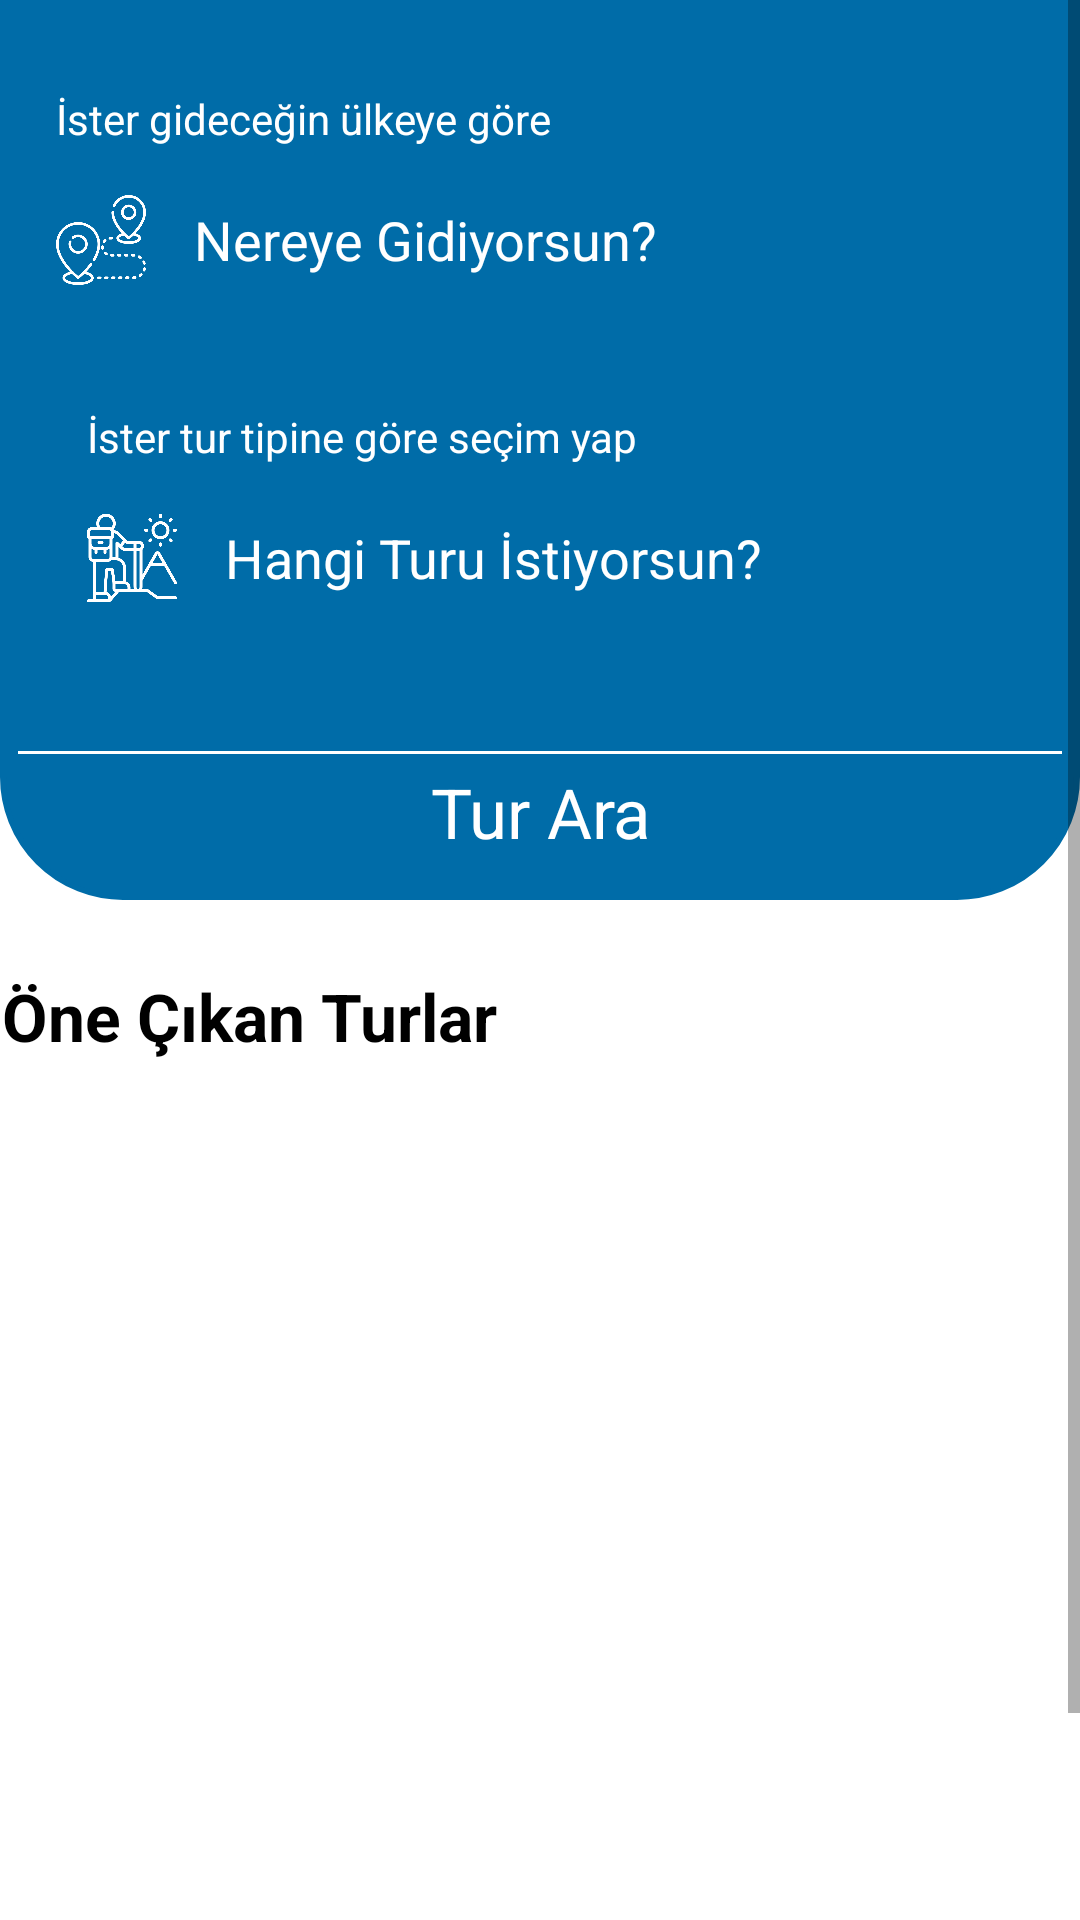

Produce the Android XML layout that renders to this screen, including the resource entries it uses.
<!-- AndroidManifest.xml: application theme Theme.ReservationProject -->
<!-- res/layout/fragment_res_tour.xml -->
<?xml version="1.0" encoding="utf-8"?>
<ScrollView xmlns:android="http://schemas.android.com/apk/res/android"
    xmlns:app="http://schemas.android.com/apk/res-auto"
    xmlns:tools="http://schemas.android.com/tools"
    android:layout_width="match_parent"
    android:layout_height="700dp"
    android:background="@drawable/searchbar_outline"
    tools:context=".view.tourViews.ResTour">

    <androidx.constraintlayout.widget.ConstraintLayout
        android:layout_width="match_parent"
        android:layout_height="wrap_content"
        android:id="@+id/constraint">

        <androidx.constraintlayout.widget.ConstraintLayout
            android:id="@+id/constraintLayout3"
            android:layout_width="match_parent"
            android:layout_height="300dp"
            android:background="@drawable/bottom_radius_background"
            android:paddingLeft="6dp"
            android:paddingTop="6dp"
            android:paddingRight="6dp"
            app:layout_constraintEnd_toEndOf="parent"
            app:layout_constraintHorizontal_bias="0.5"
            app:layout_constraintStart_toStartOf="parent"
            app:layout_constraintTop_toTopOf="parent">

            <View
                android:layout_width="350dp"
                android:layout_height="1dp"
                android:layout_marginBottom="4dp"
                android:background="@color/white"
                app:layout_constraintBottom_toTopOf="@+id/SearchTourBtn"
                app:layout_constraintEnd_toEndOf="parent"
                app:layout_constraintHorizontal_bias="0.5"
                app:layout_constraintStart_toStartOf="parent" />


            <ImageView
                android:id="@+id/imageView6"
                android:layout_width="30dp"
                android:layout_height="30dp"
                android:layout_marginTop="16dp"
                android:layout_marginEnd="8dp"
                android:src="@drawable/white_destination"
                app:layout_constraintEnd_toStartOf="@+id/searchText"
                app:layout_constraintStart_toStartOf="@+id/textView14"
                app:layout_constraintTop_toBottomOf="@+id/textView14" />

            <TextView
                android:id="@+id/SearchTourBtn"
                android:layout_width="390dp"
                android:layout_height="wrap_content"
                android:layout_marginBottom="4dp"
                android:gravity="center"
                android:text="@string/search_tour"
                android:textColor="@color/white"
                android:textSize="23sp"
                app:layout_constraintBottom_toBottomOf="parent"
                app:layout_constraintEnd_toEndOf="parent"
                app:layout_constraintHorizontal_bias="0.5"
                app:layout_constraintStart_toStartOf="parent" />

            <EditText
                android:id="@+id/searchText"
                android:layout_width="300dp"
                android:layout_height="50dp"
                android:layout_marginStart="16dp"
                android:background="@drawable/searchbar_outline"
                android:hint="@string/lbl_where"
                android:textAlignment="textStart"
                android:textColor="@color/white"
                android:textColorHint="@color/white"
                app:iconifiedByDefault="false"
                app:layout_constraintBottom_toBottomOf="@+id/imageView6"
                app:layout_constraintStart_toEndOf="@+id/imageView6"
                app:layout_constraintTop_toTopOf="@+id/imageView6" />

            <EditText
                android:id="@+id/searchText2"
                android:layout_width="300dp"
                android:layout_height="50dp"
                android:layout_marginStart="16dp"
                android:background="@drawable/searchbar_outline"
                android:hint="Hangi Turu İstiyorsun?"
                android:textAlignment="textStart"
                android:textColor="@color/white"
                android:textColorHint="@color/white"
                app:iconifiedByDefault="false"
                app:layout_constraintBottom_toBottomOf="@+id/imageView19"
                app:layout_constraintStart_toEndOf="@+id/imageView19"
                app:layout_constraintTop_toTopOf="@+id/imageView19" />

            <TextView
                android:id="@+id/textView14"
                android:layout_width="wrap_content"
                android:layout_height="wrap_content"
                android:layout_marginStart="30dp"
                android:layout_marginTop="24dp"
                android:layout_marginEnd="188dp"
                android:text="İster gideceğin ülkeye göre"
                android:textColor="@color/white"
                app:layout_constraintEnd_toEndOf="parent"
                app:layout_constraintStart_toStartOf="parent"
                app:layout_constraintTop_toTopOf="parent" />

            <TextView
                android:id="@+id/textView15"
                android:layout_width="wrap_content"
                android:layout_height="wrap_content"
                android:layout_marginTop="130dp"
                android:text="İster tur tipine göre seçim yap"
                android:textColor="@color/white"
                app:layout_constraintEnd_toEndOf="parent"
                app:layout_constraintHorizontal_bias="0.139"
                app:layout_constraintStart_toStartOf="parent"
                app:layout_constraintTop_toTopOf="parent" />

            <ImageView
                android:id="@+id/imageView19"
                android:layout_width="30dp"
                android:layout_height="30dp"
                android:layout_marginTop="16dp"
                android:layout_marginEnd="8dp"
                android:src="@drawable/white_hiking"
                app:layout_constraintEnd_toStartOf="@+id/searchText2"
                app:layout_constraintStart_toStartOf="@+id/textView15"
                app:layout_constraintTop_toBottomOf="@+id/textView15" />

            <androidx.recyclerview.widget.RecyclerView
                android:id="@+id/searchbar2"
                android:layout_width="290dp"
                android:layout_height="wrap_content"
                android:background="@color/white"
                android:backgroundTint="@color/white"
                android:divider="@null"
                android:dividerHeight="0dp"
                android:numColumns="5"
                android:visibility="invisible"
                app:layout_constraintEnd_toEndOf="@+id/searchText2"
                app:layout_constraintStart_toStartOf="@+id/searchText2"
                app:layout_constraintTop_toBottomOf="@+id/searchText2">

            </androidx.recyclerview.widget.RecyclerView>

            <androidx.recyclerview.widget.RecyclerView
                android:id="@+id/searchbar"
                android:layout_width="290dp"
                android:layout_height="wrap_content"
                android:background="@color/white"
                android:backgroundTint="@color/white"
                android:divider="@null"
                android:dividerHeight="0dp"
                android:numColumns="5"
                android:visibility="invisible"
                app:layout_constraintEnd_toEndOf="@+id/searchText"
                app:layout_constraintHorizontal_bias="0.3"
                app:layout_constraintStart_toStartOf="@+id/searchText"
                app:layout_constraintTop_toBottomOf="@+id/searchText" />
        </androidx.constraintlayout.widget.ConstraintLayout>

        <androidx.constraintlayout.widget.ConstraintLayout
            android:layout_width="match_parent"
            android:layout_height="wrap_content"
            android:layout_marginTop="16dp"
            app:layout_constraintEnd_toEndOf="parent"
            app:layout_constraintHorizontal_bias="0.5"
            app:layout_constraintStart_toStartOf="parent"
            app:layout_constraintTop_toBottomOf="@+id/constraintLayout3">

            <TextView
                android:id="@+id/textView16"
                android:layout_width="wrap_content"
                android:layout_height="wrap_content"
                android:layout_marginStart="8dp"
                android:layout_marginTop="8dp"
                android:layout_marginEnd="202dp"
                android:text="@string/featured_tours"
                android:textColor="@color/black"
                android:textSize="22sp"
                android:textStyle="bold"
                app:layout_constraintEnd_toEndOf="parent"
                app:layout_constraintStart_toStartOf="parent"
                app:layout_constraintTop_toTopOf="parent" />

            <androidx.recyclerview.widget.RecyclerView
                android:id="@+id/rv"
                android:layout_width="match_parent"
                android:layout_height="360dp"
                android:layout_marginTop="4dp"
                app:layout_constraintEnd_toEndOf="parent"
                app:layout_constraintHorizontal_bias="0.5"
                app:layout_constraintStart_toStartOf="parent"
                app:layout_constraintTop_toBottomOf="@+id/textView16" />
        </androidx.constraintlayout.widget.ConstraintLayout>

    </androidx.constraintlayout.widget.ConstraintLayout>
</ScrollView>
<!-- resources referenced by this layout -->
<resources>
  <color name="black">#FF000000</color>
  <color name="white">#FFFFFFFF</color>
  <!-- drawable bottom_radius_background (drawable) -->
  <?xml version="1.0" encoding="utf-8"?>
  <shape xmlns:android="http://schemas.android.com/apk/res/android">
  
      <solid android:color="#006CA8" />
  
  
      <corners
          android:bottomRightRadius="40dp"
          android:bottomLeftRadius="40dp" />
      <padding
          android:left="10dp"
          android:right="10dp"
          android:top="10dp"
          android:bottom="10dp"/>
  
      <stroke
          android:width="2dp"
          android:color="#006CA8"/>
  
  </shape>
  <!-- drawable white_destination: png bitmap (drawable, 27461 bytes) -->
  <!-- drawable white_hiking: png bitmap (drawable, 23175 bytes) -->
  <string name="featured_tours">Öne Çıkan Turlar</string>
  <string name="lbl_where">Nereye Gidiyorsun?</string>
  <string name="search_tour">Tur Ara</string>
  <style name="Theme.ReservationProject" parent="Theme.MaterialComponents.DayNight.DarkActionBar">
          
          <item name="colorPrimary">@color/purple_500</item>
          <item name="colorPrimaryVariant">@color/purple_700</item>
          <item name="colorOnPrimary">@color/white</item>
          
          <item name="colorSecondary">@color/teal_200</item>
          <item name="colorSecondaryVariant">@color/teal_700</item>
          <item name="colorOnSecondary">@color/black</item>
          
          <item name="android:statusBarColor">?attr/colorPrimaryVariant</item>
          
      </style>
  <color name="purple_500">#FF6200EE</color>
  <color name="purple_700">#FF3700B3</color>
  <color name="teal_200">#FF03DAC5</color>
  <color name="teal_700">#FF018786</color>
</resources>
